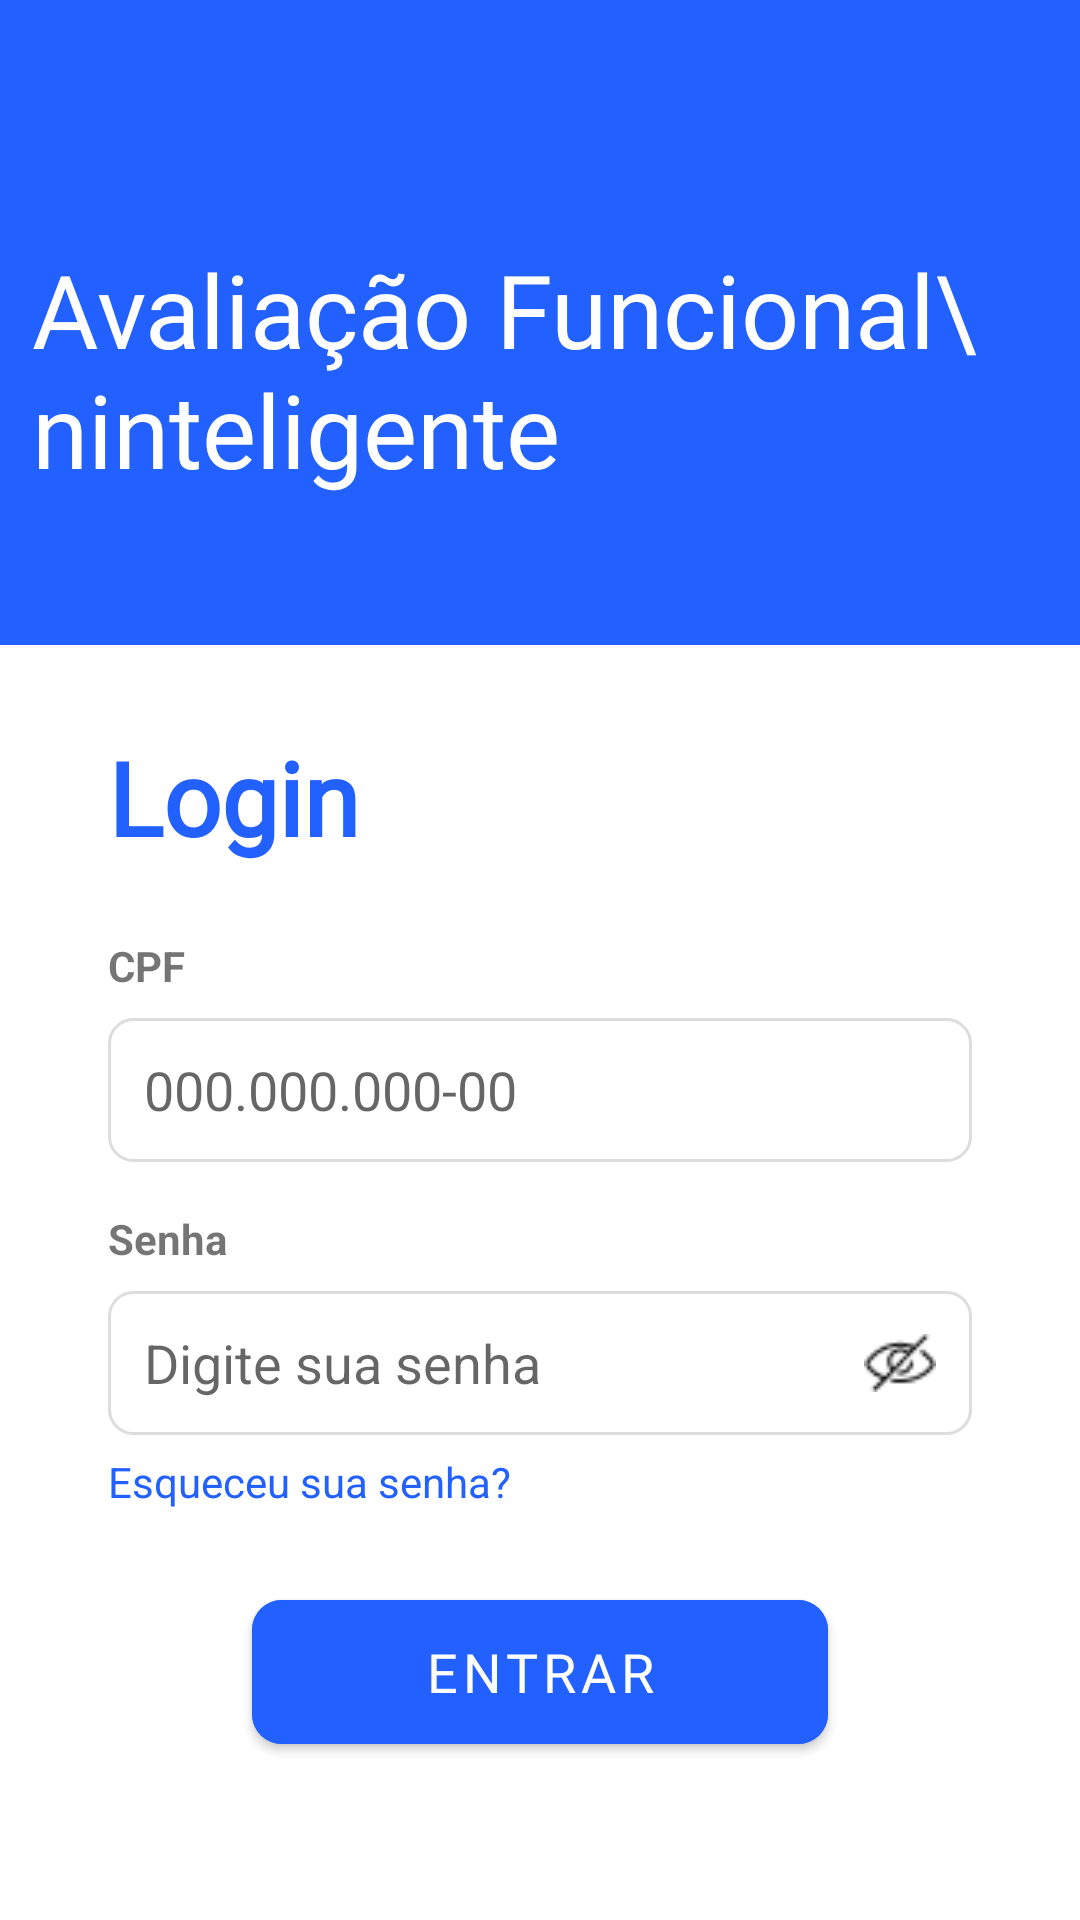

Layout XML and referenced resources for this Android screen:
<!-- AndroidManifest.xml: activity theme Theme.Equilibrium -->
<!-- res/layout/activity_login.xml -->
<?xml version="1.0" encoding="utf-8"?>
<androidx.constraintlayout.widget.ConstraintLayout xmlns:android="http://schemas.android.com/apk/res/android"
    xmlns:app="http://schemas.android.com/apk/res-auto"
    xmlns:tools="http://schemas.android.com/tools"
    android:layout_width="match_parent"
    android:layout_height="match_parent"
    app:circularflow_defaultRadius="60dp"
    tools:context=".feature_login.LoginActivity">


    <View
        android:id="@+id/header"
        android:layout_width="468dp"
        android:layout_height="215dp"
        android:background="#2260FF"
        app:layout_constraintBottom_toBottomOf="parent"
        app:layout_constraintEnd_toEndOf="parent"
        app:layout_constraintHorizontal_bias="0.533"
        app:layout_constraintStart_toStartOf="parent"
        app:layout_constraintTop_toTopOf="parent"
        app:layout_constraintVertical_bias="0.0" />

    <TextView
        android:id="@+id/main_title"
        android:layout_width="332dp"
        android:layout_height="102dp"
        android:layout_marginTop="72dp"
        android:fontFamily="@font/league_spartan_medium"
        android:gravity="center"
        android:text="Avaliação Funcional\ninteligente"
        android:textAlignment="textStart"
        android:textColor="@android:color/white"
        android:textSize="34sp"
        app:layout_constraintBottom_toBottomOf="@+id/header"
        app:layout_constraintEnd_toEndOf="parent"
        app:layout_constraintHorizontal_bias="0.379"
        app:layout_constraintStart_toStartOf="parent"
        app:layout_constraintTop_toTopOf="parent"
        app:layout_constraintVertical_bias="0.0" />


    <LinearLayout
        android:id="@+id/login_container"
        android:layout_width="0dp"
        android:layout_height="wrap_content"
        android:layout_marginStart="12dp"
        android:layout_marginTop="-12dp"
        android:layout_marginEnd="12dp"
        android:background="@android:color/white"
        android:orientation="vertical"
        android:padding="24dp"
        app:circularflow_defaultRadius="10dp"
        app:circularflow_radiusInDP="10dp"
        app:layout_constraintBottom_toBottomOf="parent"
        app:layout_constraintEnd_toEndOf="parent"
        app:layout_constraintHorizontal_bias="0.0"
        app:layout_constraintStart_toStartOf="parent"
        app:layout_constraintTop_toBottomOf="@id/header"
        app:layout_constraintVertical_bias="0.356">

        

        
        <TextView
            android:id="@+id/title"
            android:layout_width="wrap_content"
            android:layout_height="wrap_content"
            android:layout_marginBottom="16dp"
            android:fontFamily="@font/league_spartan_medium"
            android:text="Login"
            android:textColor="#2260FF"
            android:textSize="34sp"
            android:textStyle="bold" />

        <TextView
            android:id="@+id/email_label"
            android:layout_width="wrap_content"
            android:layout_height="wrap_content"
            android:layout_marginTop="8dp"
            android:text="CPF"
            android:textStyle="bold" />

        
        <EditText
            android:id="@+id/cpf"
            android:layout_width="match_parent"
            android:layout_height="48dp"
            android:layout_marginTop="8dp"
            android:background="@drawable/input_background"
            android:hint="000.000.000-00"
            android:inputType="number"
            android:paddingHorizontal="12dp" />

        
        <TextView
            android:id="@+id/password_label"
            android:layout_width="wrap_content"
            android:layout_height="wrap_content"
            android:layout_marginTop="16dp"
            android:text="Senha"
            android:textStyle="bold" />

        
        <androidx.constraintlayout.widget.ConstraintLayout
            android:layout_width="match_parent"
            android:layout_height="48dp"
            android:layout_marginTop="8dp"
            android:background="@drawable/input_background"
            android:paddingStart="8dp"
            android:paddingTop="0dp"
            android:paddingEnd="8dp"
            android:paddingBottom="0dp">

            <EditText
                android:id="@+id/password"
                android:layout_width="0dp"
                android:layout_height="match_parent"
                android:background="@android:color/transparent"
                android:hint="Digite sua senha"
                android:inputType="textPassword"
                android:paddingHorizontal="4dp"
                app:layout_constraintBottom_toBottomOf="parent"
                app:layout_constraintEnd_toStartOf="@id/eye"
                app:layout_constraintStart_toStartOf="parent"
                app:layout_constraintTop_toTopOf="parent" />

            <ImageView
                android:id="@+id/eye"
                android:layout_width="24dp"
                android:layout_height="24dp"
                android:layout_marginEnd="4dp"
                android:src="@drawable/eye"
                app:layout_constraintBottom_toBottomOf="parent"
                app:layout_constraintEnd_toEndOf="parent"
                app:layout_constraintTop_toTopOf="parent" />

        </androidx.constraintlayout.widget.ConstraintLayout>

        
        <TextView
            android:id="@+id/forgot_password"
            android:layout_width="wrap_content"
            android:layout_height="wrap_content"
            android:layout_marginTop="6dp"
            android:text="Esqueceu sua senha?"
            android:textColor="#2260FF"
            android:textSize="14sp" />


        

        <LinearLayout
            android:id="@+id/error_bar"
            android:layout_width="match_parent"
            android:layout_height="wrap_content"
            android:layout_marginTop="16dp"
            android:background="@drawable/error_bar_background"
            android:orientation="vertical"
            android:padding="24dp"
            android:visibility="gone"
            app:layout_constraintEnd_toEndOf="parent"
            app:layout_constraintStart_toStartOf="parent"
            app:layout_constraintTop_toBottomOf="@+id/login_button">

            
            <TextView
                android:id="@+id/error_message"
                android:layout_width="wrap_content"
                android:layout_height="wrap_content"
                android:layout_gravity="center_horizontal"
                android:gravity="center"
                android:text="Dados inválidos. Verifique se está digitando o cpf e a senha corretamente."
                android:textColor="#2260FF"
                android:textSize="14sp"
                android:textStyle="bold" />

            
            <Button
                android:id="@+id/retry_button"
                android:layout_width="wrap_content"
                android:layout_height="wrap_content"
                android:layout_gravity="center_horizontal"
                android:layout_marginTop="24dp"
                android:backgroundTint="#2260FF"
                android:text="Tentar Novamente"
                android:textColor="@android:color/white"
                android:textStyle="bold" />

        </LinearLayout>

        <com.google.android.material.button.MaterialButton
            android:id="@+id/login_button"
            android:layout_width="192dp"
            android:layout_height="60dp"
            android:layout_gravity="center_horizontal"
            android:layout_marginTop="24dp"
            android:backgroundTint="#2260FF"
            android:fontFamily="@font/league_spartan_medium"
            android:text="Entrar"
            android:textColor="@android:color/white"
            android:textSize="18sp"
            app:cornerRadius="10dp" />


    </LinearLayout>

    
    <FrameLayout
        android:id="@+id/loading_overlay"
        android:layout_width="match_parent"
        android:layout_height="match_parent"
        android:background="#80000000"
        android:visibility="gone"
        android:clickable="true"
        android:focusable="true"
        app:layout_constraintTop_toTopOf="parent"
        app:layout_constraintBottom_toBottomOf="parent"
        app:layout_constraintStart_toStartOf="parent"
        app:layout_constraintEnd_toEndOf="parent">

        <LinearLayout
            android:layout_width="wrap_content"
            android:layout_height="wrap_content"
            android:layout_gravity="center"
            android:orientation="vertical"
            android:padding="32dp"
            android:background="@android:color/white"
            android:elevation="8dp">

            <ProgressBar
                android:id="@+id/progress_bar"
                android:layout_width="48dp"
                android:layout_height="48dp"
                android:layout_gravity="center_horizontal"
                android:indeterminateTint="#2260FF" />

            <TextView
                android:layout_width="wrap_content"
                android:layout_height="wrap_content"
                android:layout_marginTop="16dp"
                android:text="Autenticando..."
                android:textColor="#2260FF"
                android:textSize="16sp"
                android:fontFamily="@font/league_spartan_medium" />

        </LinearLayout>

    </FrameLayout>

</androidx.constraintlayout.widget.ConstraintLayout>
<!-- resources referenced by this layout -->
<resources>
  <!-- drawable error_bar_background (drawable) -->
  <?xml version="1.0" encoding="utf-8"?>
  <shape xmlns:android="http://schemas.android.com/apk/res/android"
      android:shape="rectangle">
  
      <solid android:color="#F2F2F2" />
  
      <corners android:radius="12dp" />
  
  
      <stroke
          android:width="1dp"
          android:color="#E0E0E0" />
  </shape>
  <!-- drawable eye: png bitmap (drawable, 421 bytes) -->
  <!-- drawable input_background (drawable) -->
  <?xml version="1.0" encoding="utf-8"?>
  <shape xmlns:android="http://schemas.android.com/apk/res/android" android:shape="rectangle">
      <solid android:color="@android:color/white" />
      <stroke android:width="1dp" android:color="#DDDDDD" />
      <corners android:radius="8dp" />
      <padding android:left="8dp" android:top="8dp" android:right="8dp" android:bottom="8dp" />
  </shape>
  <style name="Theme.Equilibrium" parent="Base.Theme.Equilibrium" />
  <style name="Base.Theme.Equilibrium" parent="Theme.MaterialComponents.Light.NoActionBar">
          
          
      </style>
</resources>
